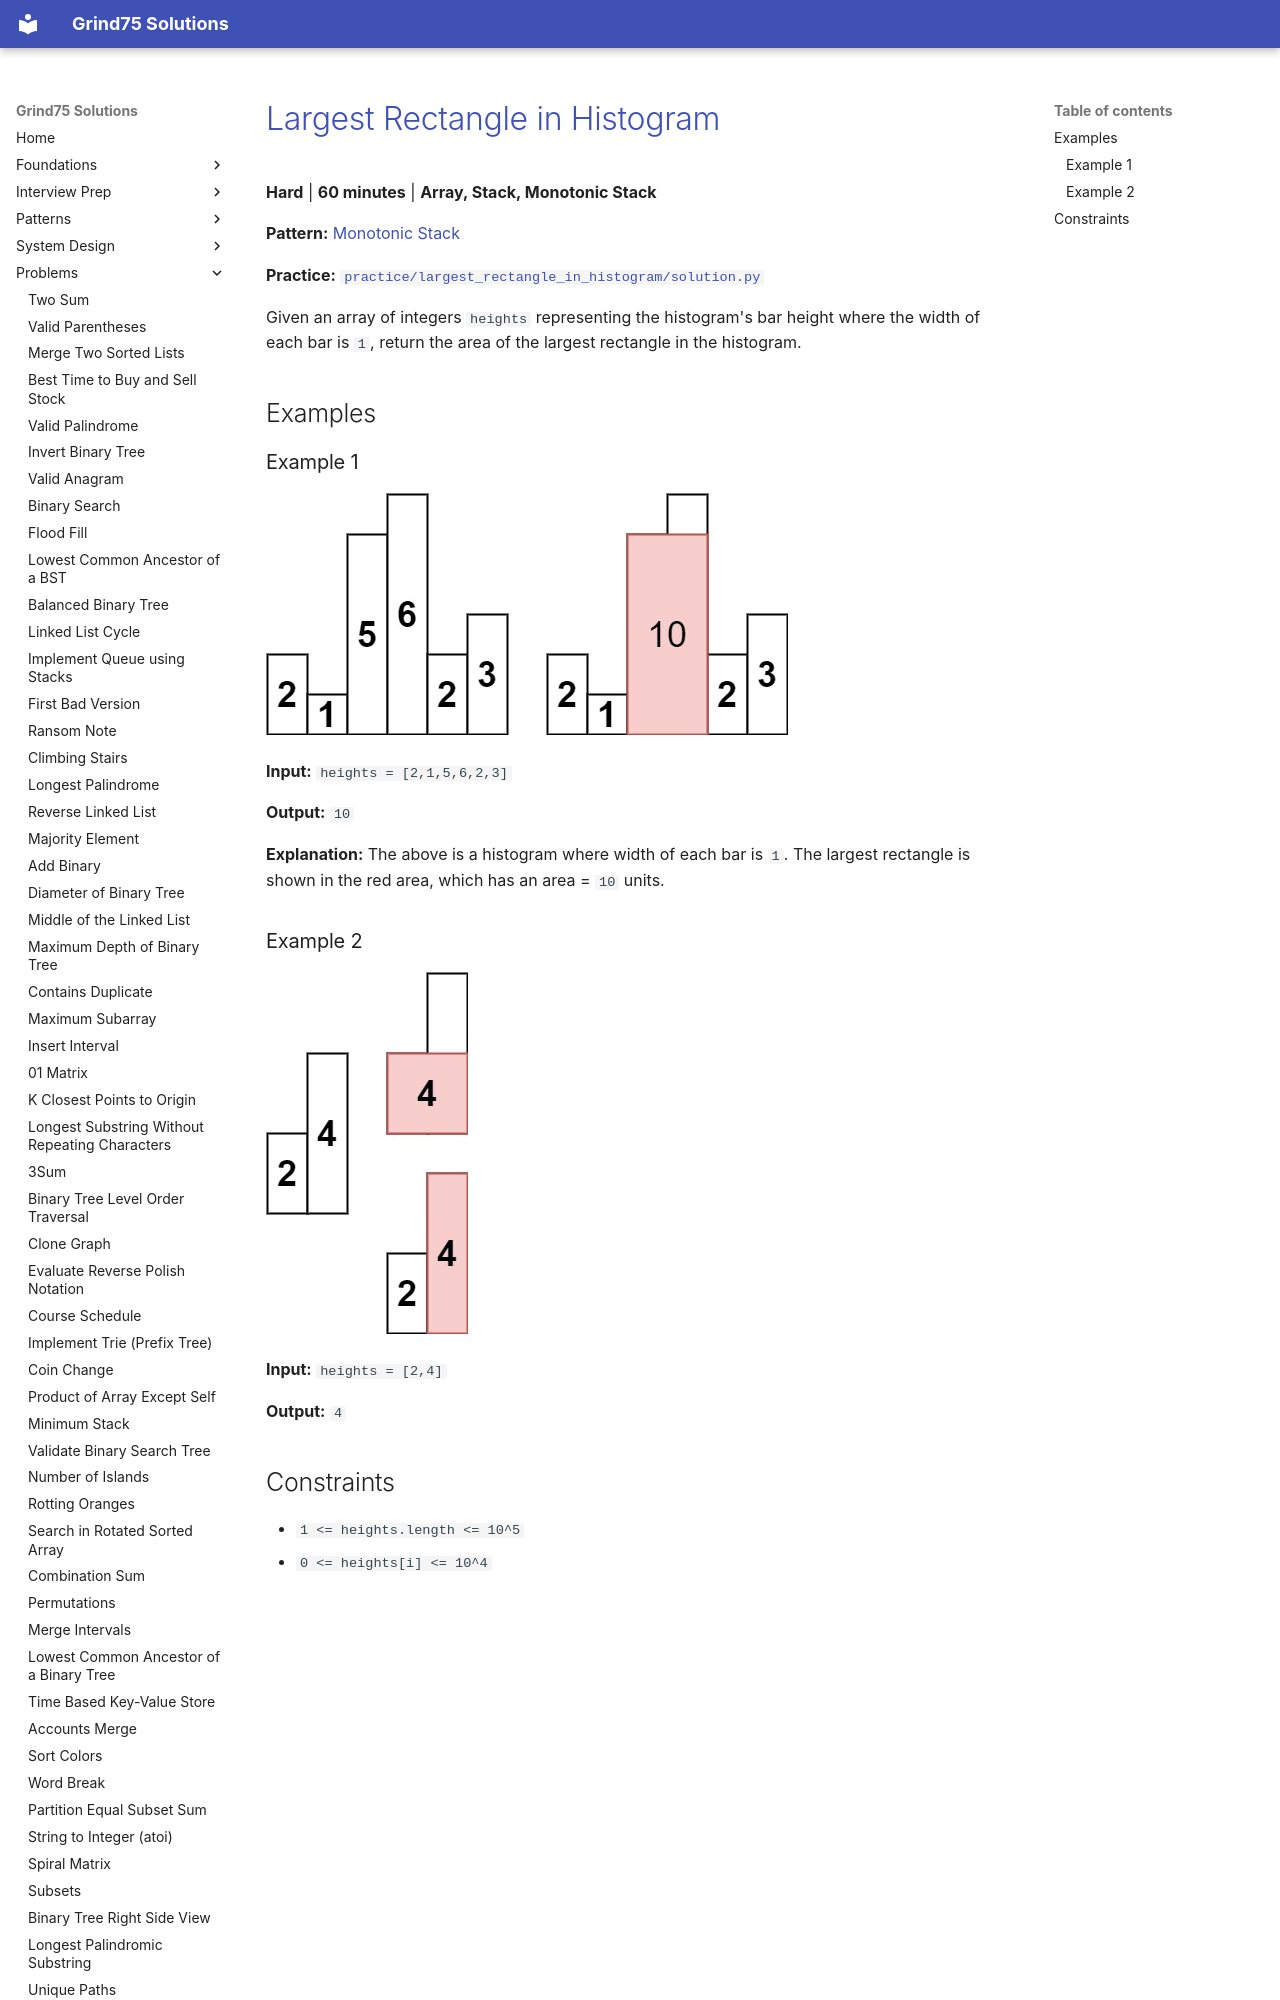

repository: ThoDHa/grind75 · page: problems/largest_rectangle_in_histogram/index.html · generator: mkdocs

# [Largest Rectangle in Histogram](https://leetcode.com/problems/largest-rectangle-in-histogram/)

**Hard** | **60 minutes** | **Array, Stack, Monotonic Stack**

**Pattern:** [Monotonic Stack](../patterns/monotonic_stack/intuition.md)

**Practice:** [`practice/largest_rectangle_in_histogram/solution.py`](../../practice/largest_rectangle_in_histogram/solution.py)

Given an array of integers `heights` representing the histogram's bar height where the width of each bar is `1`, return the area of the largest rectangle in the histogram.

## Examples
